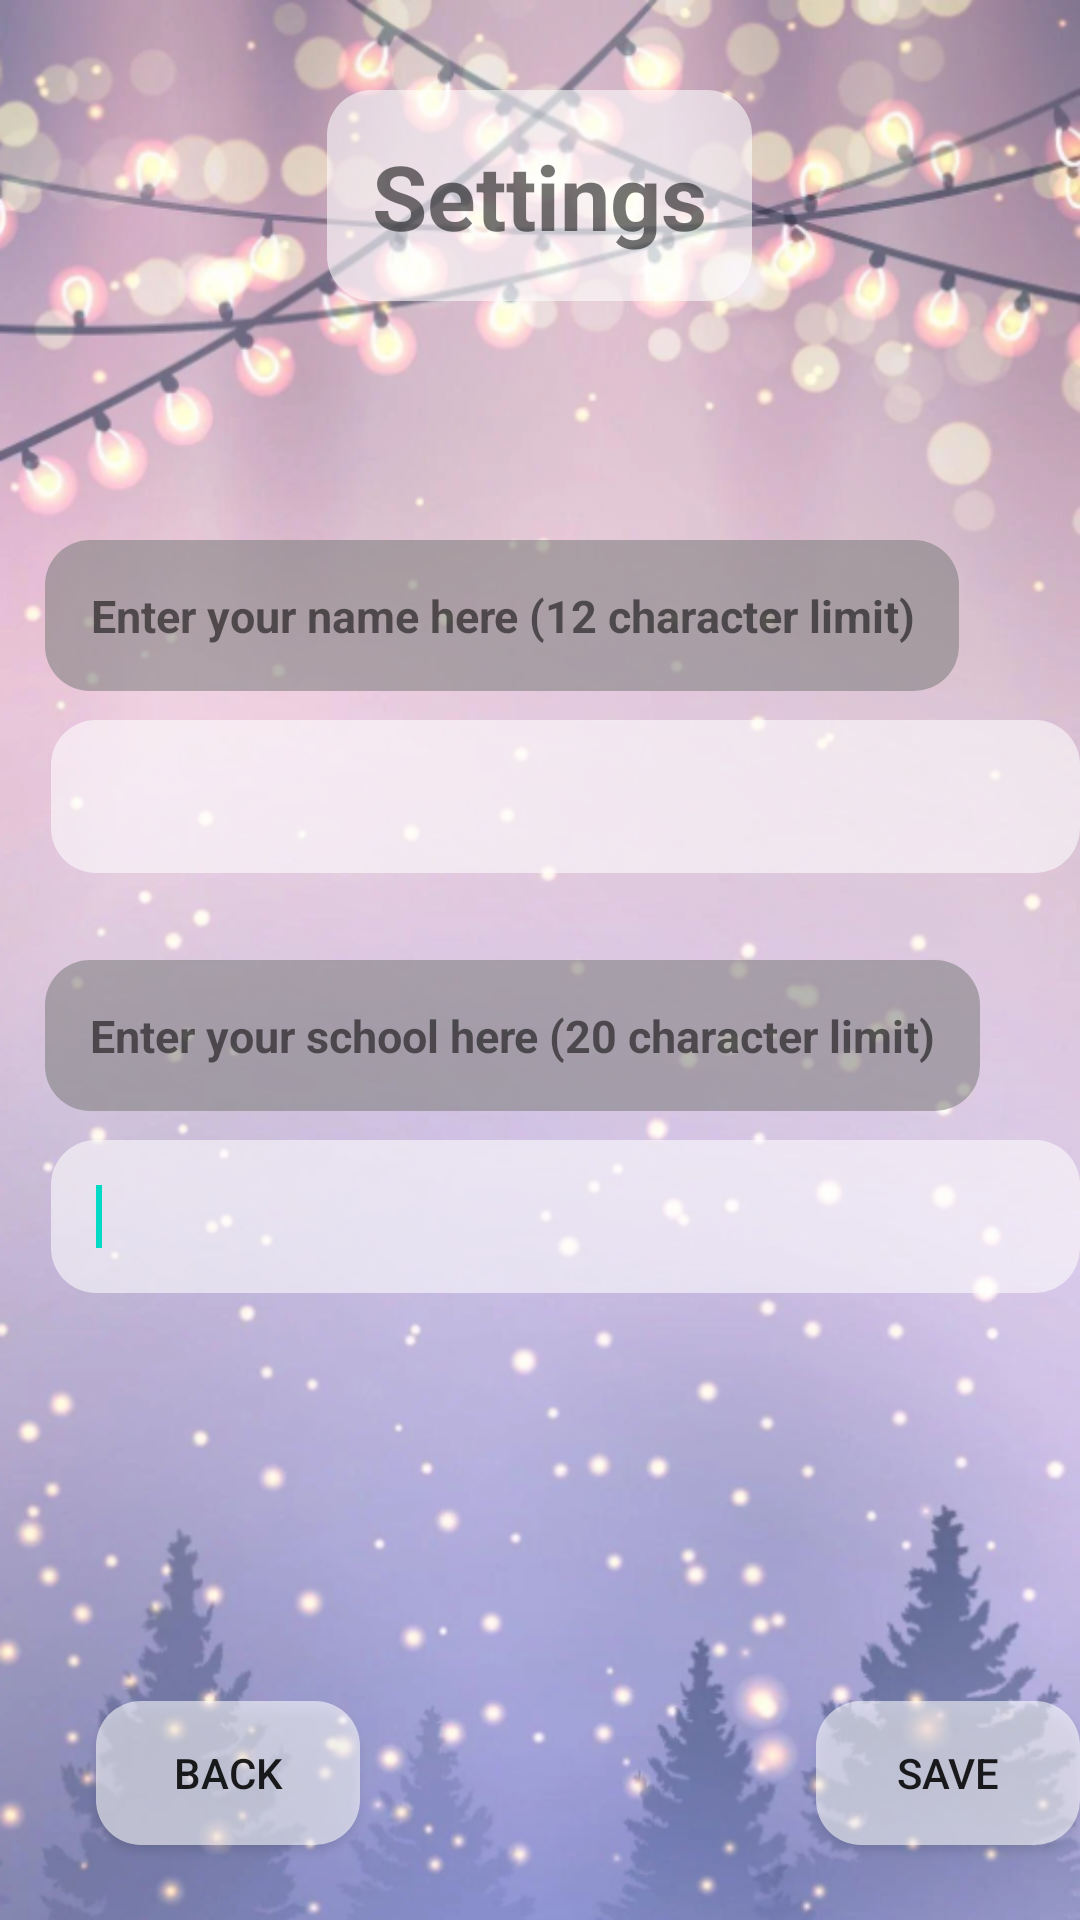

Here is an Android app screen rendered from its layout file. Give the layout XML and the strings, colors and styles it references.
<!-- AndroidManifest.xml: activity theme Theme.FeelingsSDiary.NoActionBar -->
<!-- res/layout/activity_settings.xml -->
<?xml version="1.0" encoding="utf-8"?>
<RelativeLayout xmlns:android="http://schemas.android.com/apk/res/android"
    xmlns:app="http://schemas.android.com/apk/res-auto"
    xmlns:tools="http://schemas.android.com/tools"
    android:layout_width="match_parent"
    android:layout_height="match_parent"
    android:background="@drawable/background_img"
    tools:context="com.feelingsdiary.feelingsdiaryscripts.SettingsActivity">

    <TextView
        android:id="@+id/settingsTitle"
        android:layout_width="wrap_content"
        android:layout_height="wrap_content"
        android:layout_alignParentTop="true"
        android:layout_centerHorizontal="true"
        android:layout_marginTop="30dp"
        android:background="@drawable/rounded_box"
        android:gravity="center"
        android:padding="15dp"
        android:text="Settings"
        android:textSize="30sp"
        android:textStyle="bold" />

    <TextView
        android:id="@+id/namePrompt"
        android:layout_width="wrap_content"
        android:layout_height="wrap_content"
        android:layout_alignParentStart="true"
        android:layout_alignParentTop="true"
        android:layout_marginStart="15dp"
        android:layout_marginTop="180dp"
        android:background="@drawable/grey_box"
        android:gravity="center"
        android:padding="15dp"
        android:text="Enter your name here (12 character limit)"
        android:textSize="15sp"
        android:textStyle="bold" />

    <EditText
        android:id="@+id/nameInput"
        android:layout_width="355dp"
        android:layout_height="51dp"
        android:layout_alignParentStart="true"
        android:layout_alignParentTop="true"
        android:layout_marginStart="17dp"
        android:layout_marginTop="240dp"
        android:background="@drawable/rounded_box"
        android:ems="10"
        android:gravity="start"
        android:inputType= "text"
        android:maxLength="12"
        android:padding="15dp"
        app:backgroundTint="@null">

        <requestFocus />
    </EditText>

    <TextView
        android:id="@+id/schoolPrompt"
        android:layout_width="wrap_content"
        android:layout_height="wrap_content"
        android:layout_alignParentStart="true"
        android:layout_alignParentTop="true"
        android:layout_marginStart="15dp"
        android:layout_marginTop="320dp"
        android:background="@drawable/grey_box"
        android:gravity="center"
        android:padding="15dp"
        android:text="Enter your school here (20 character limit)"
        android:textSize="15sp"
        android:textStyle="bold" />

    <EditText
        android:id="@+id/schoolInput"
        android:layout_width="355dp"
        android:layout_height="51dp"
        android:layout_alignParentStart="true"
        android:layout_alignParentTop="true"
        android:layout_marginStart="17dp"
        android:layout_marginTop="380dp"
        android:background="@drawable/rounded_box"
        android:ems="10"
        android:gravity="start"
        android:inputType= "text"
        android:maxLength="30"
        android:padding="15dp"
        app:backgroundTint="@null">

        <requestFocus />
    </EditText>

    <Button
        android:id="@+id/backButton"
        android:layout_width="wrap_content"
        android:layout_height="wrap_content"
        android:layout_alignParentStart="true"
        android:layout_alignParentBottom="true"
        android:layout_marginStart="32dp"
        android:layout_marginBottom="25dp"
        android:background="@drawable/rounded_box"
        android:text="Back" />

    <Button
        android:id="@+id/saveButton"
        android:layout_width="wrap_content"
        android:layout_height="wrap_content"
        android:layout_alignParentStart="true"
        android:layout_alignParentBottom="true"
        android:layout_marginStart="272dp"
        android:layout_marginBottom="25dp"
        android:background="@drawable/rounded_box"
        android:text="Save" />



</RelativeLayout>
<!-- resources referenced by this layout -->
<resources>
  <!-- drawable background_img: png bitmap (drawable, 548919 bytes) -->
  <!-- drawable grey_box (drawable) -->
  <?xml version="1.0" encoding="utf-8"?>
  <shape xmlns:android="http://schemas.android.com/apk/res/android">
      <solid android:color="#907E7E7E"/>
      <corners android:radius="15dp"></corners>
  
  </shape>
  <!-- drawable rounded_box (drawable) -->
  <?xml version="1.0" encoding="utf-8"?>
  <shape xmlns:android="http://schemas.android.com/apk/res/android">
  
      <solid android:color="#90FFFFFF"/>
      <corners android:radius="15dp"></corners>
  
  </shape>
  <style name="Theme.FeelingsSDiary.NoActionBar">
          <item name="windowActionBar">false</item>
          <item name="windowNoTitle">true</item>
      </style>
</resources>
